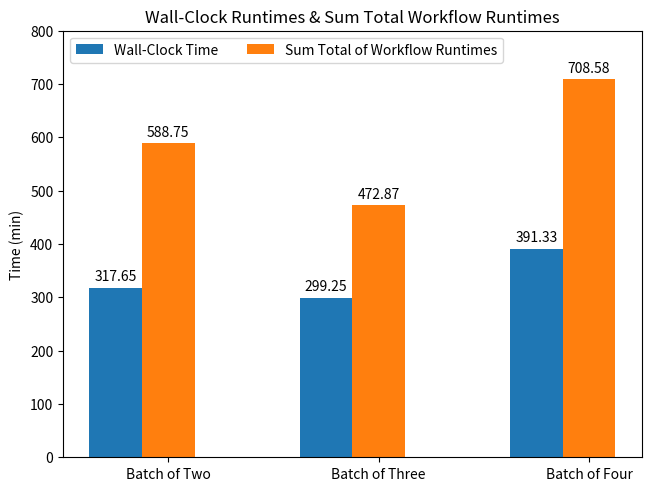

Source code (Python):
import numpy as np
import matplotlib.pyplot as plt

batch_of_two_total_individual_runtimes = 588.75 # minutes
batch_of_two_total_wall_clock_time = 317.65 # minutes

batch_of_three_total_individual_runtimes = 472.87 # minutes
batch_of_three_total_wall_clock_time = 299.25 # minutes

batch_of_four_total_individual_runtimes = 708.58 # minutes
batch_of_four_total_wall_clock_time = 391.33 # minutes

batches = ("Batch of Two", "Batch of Three", "Batch of Four")
batch_times = {
    'Wall-Clock Time': (batch_of_two_total_wall_clock_time, batch_of_three_total_wall_clock_time, batch_of_four_total_wall_clock_time),
    'Sum Total of Workflow Runtimes': (batch_of_two_total_individual_runtimes, batch_of_three_total_individual_runtimes, batch_of_four_total_individual_runtimes)
}

x = np.arange(len(batches))
width_of_bars = 0.25
multiplier = 0

fig, ax = plt.subplots(layout='constrained')

for attribute, measurement in batch_times.items():
    offset = width_of_bars*multiplier
    rects = ax.bar(x + offset, measurement, width=width_of_bars, label=attribute)
    ax.bar_label(rects, padding=3)
    multiplier += 1
    
ax.set_ylabel('Time (min)')
ax.set_title('Wall-Clock Runtimes & Sum Total Workflow Runtimes')
ax.set_xticks(x + width_of_bars, batches)
ax.legend(loc='upper left', ncols=3)
ax.set_ylim(0, 800)

plt.show()